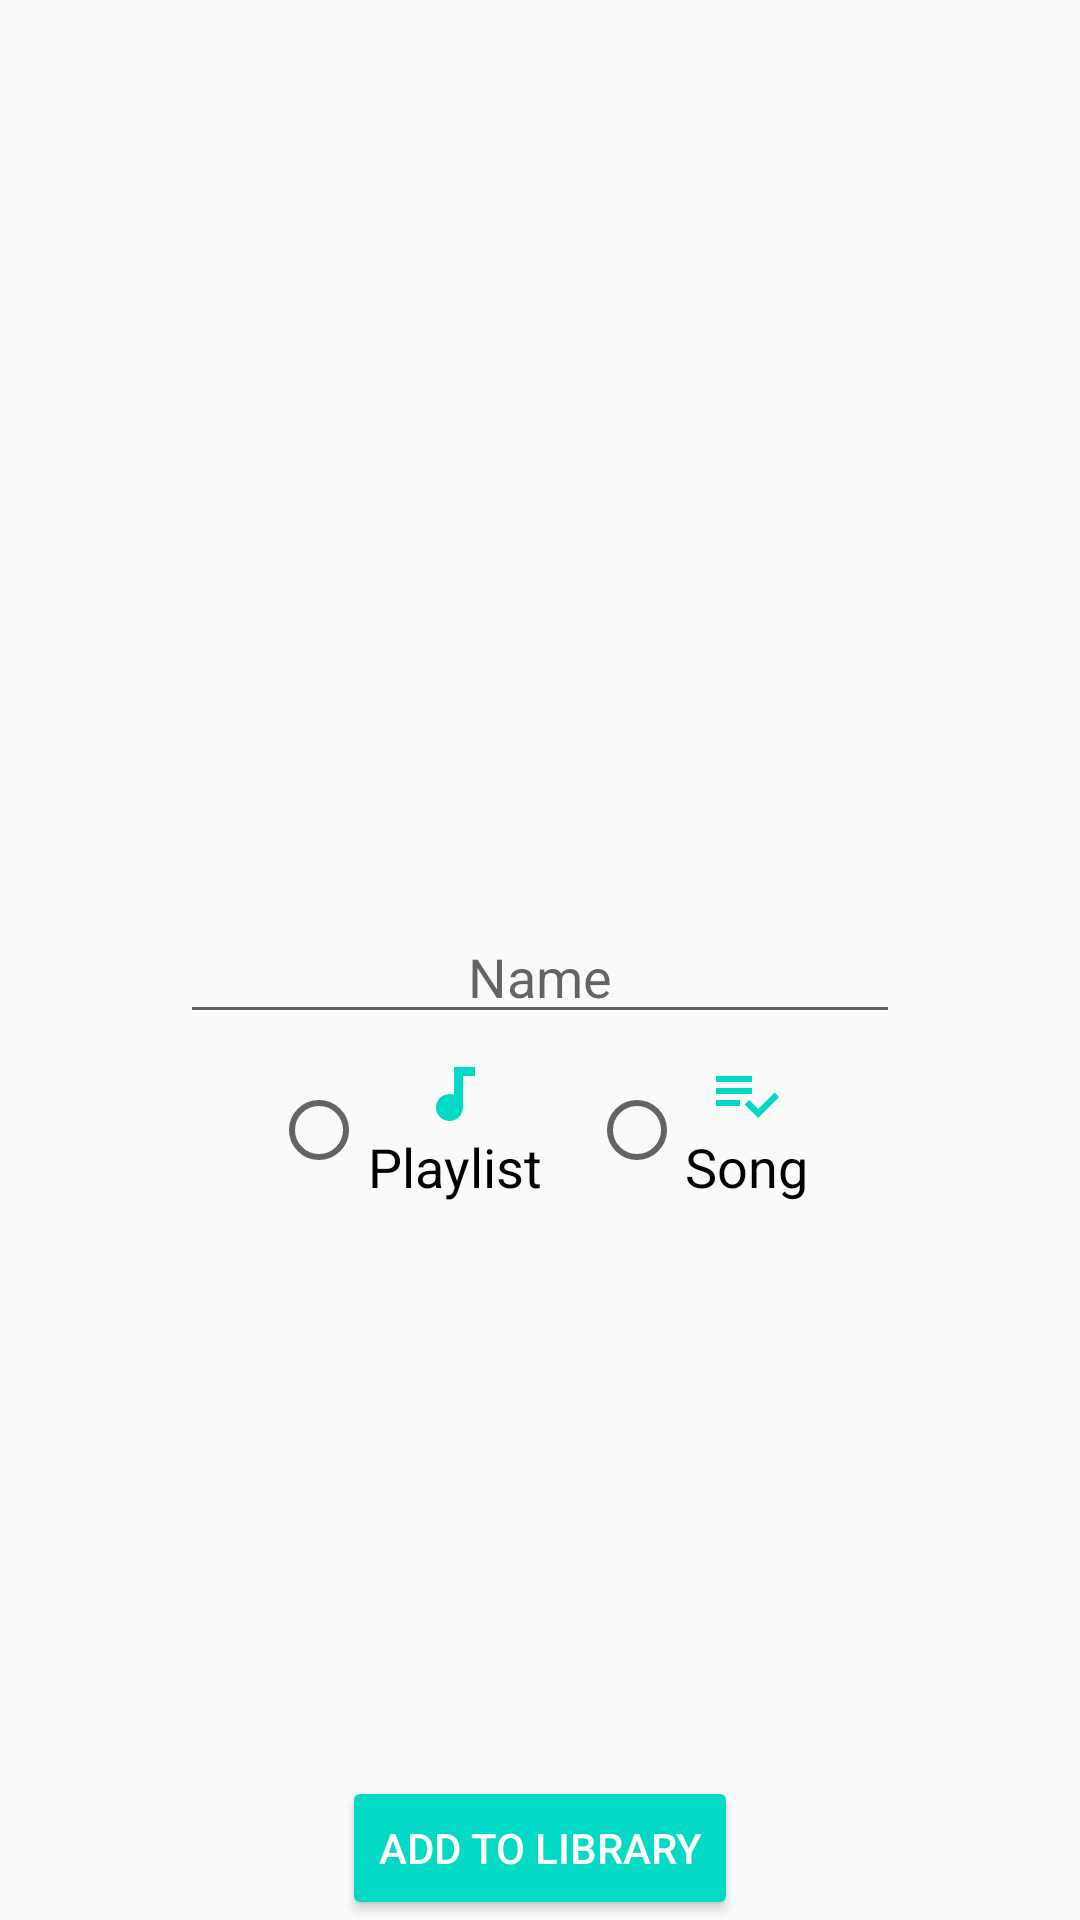

Android layout source for this screen:
<!-- AndroidManifest.xml: application theme AppTheme -->
<!-- res/layout/activity_add_record.xml -->
<?xml version="1.0" encoding="utf-8"?>
<androidx.constraintlayout.widget.ConstraintLayout xmlns:android="http://schemas.android.com/apk/res/android"
    xmlns:app="http://schemas.android.com/apk/res-auto"
    xmlns:tools="http://schemas.android.com/tools"
    android:layout_width="match_parent"
    android:layout_height="match_parent"
    tools:context=".ui.AddRecordActivity">

    <TextView
        android:id="@+id/title_tv"
        android:layout_width="wrap_content"
        android:layout_height="wrap_content"
        android:textSize="24sp"
        android:textStyle="bold"
        app:layout_constraintBottom_toTopOf="@id/name_et"
        app:layout_constraintEnd_toEndOf="parent"
        app:layout_constraintStart_toStartOf="parent"
        app:layout_constraintTop_toTopOf="parent" />

    <EditText
        android:id="@+id/name_et"
        android:layout_width="240dp"
        android:layout_height="wrap_content"
        android:layout_marginTop="@dimen/item_margin"
        android:gravity="center"
        android:hint="@string/name"
        app:layout_constraintBottom_toBottomOf="parent"
        app:layout_constraintEnd_toEndOf="parent"
        app:layout_constraintStart_toStartOf="parent"
        app:layout_constraintTop_toTopOf="parent" />

        <RadioGroup
            android:id="@+id/record_type_rg"
            android:layout_width="240dp"
            android:layout_height="wrap_content"
            android:gravity="center"
            android:orientation="horizontal"
            app:layout_constraintEnd_toEndOf="parent"
            app:layout_constraintStart_toStartOf="parent"
            app:layout_constraintTop_toBottomOf="@id/name_et">

            <RadioButton
                android:id="@+id/playlist_rb"
                android:layout_width="wrap_content"
                android:layout_height="wrap_content"
                android:layout_margin="@dimen/item_margin"
                android:drawableTop="@drawable/ic_audiotrack_accent"
                android:gravity="center"
                android:text="@string/playlist"
                android:textSize="18sp" />

            <RadioButton
                android:id="@+id/song_rb"
                android:layout_width="wrap_content"
                android:layout_height="wrap_content"
                android:layout_margin="@dimen/item_margin"
                android:drawableTop="@drawable/ic_playlist_accent"
                android:gravity="center"
                android:text="@string/song"
                android:textSize="18sp" />
        </RadioGroup>

    <Button
        android:id="@+id/save_btn"
        style="@style/Widget.AppCompat.Button.Colored"
        android:layout_width="wrap_content"
        android:layout_height="wrap_content"
        android:layout_marginBottom="@dimen/page_offset"
        android:text="@string/add_to_library"
        app:layout_constraintBottom_toBottomOf="parent"
        app:layout_constraintEnd_toEndOf="parent"
        app:layout_constraintStart_toStartOf="parent" />

</androidx.constraintlayout.widget.ConstraintLayout>
<!-- resources referenced by this layout -->
<resources>
  <dimen name="item_margin">8dp</dimen>
  <!-- drawable ic_audiotrack_accent (drawable) -->
  <vector xmlns:android="http://schemas.android.com/apk/res/android"
      android:width="24dp"
      android:height="24dp"
      android:tint="@color/colorAccent"
      android:viewportWidth="24.0"
      android:viewportHeight="24.0">
      <path
          android:fillColor="@color/colorAccent"
          android:pathData="M12,3v9.28c-0.47,-0.17 -0.97,-0.28 -1.5,-0.28C8.01,12 6,14.01 6,16.5S8.01,21 10.5,21c2.31,0 4.2,-1.75 4.45,-4H15V6h4V3h-7z" />
  </vector>
  <!-- drawable ic_playlist_accent (drawable) -->
  <vector xmlns:android="http://schemas.android.com/apk/res/android"
      android:width="24dp"
      android:height="24dp"
      android:tint="@color/colorAccent"
      android:viewportWidth="24.0"
      android:viewportHeight="24.0">
      <path
          android:fillColor="@color/colorAccent"
          android:pathData="M14,10L2,10v2h12v-2zM14,6L2,6v2h12L14,6zM2,16h8v-2L2,14v2zM21.5,11.5L23,13l-6.99,7 -4.51,-4.5L13,14l3.01,3 5.49,-5.5z" />
  </vector>
  <string name="add_to_library">Add to library</string>
  <string name="name">Name</string>
  <string name="playlist">Playlist</string>
  <string name="song">Song</string>
  <style name="AppTheme" parent="Theme.AppCompat.Light.DarkActionBar">
          
          <item name="colorPrimary">@color/colorPrimary</item>
          <item name="colorPrimaryDark">@color/colorPrimaryDark</item>
          <item name="colorAccent">@color/colorAccent</item>
      </style>
  <!-- not gathered from this repository: default colours our renderer supplied (Android Studio template values) -->
  <color name="colorPrimary">#FF6200EE</color>
  <color name="colorPrimaryDark">#FF3700B3</color>
  <color name="colorAccent">#FF03DAC5</color>
</resources>
